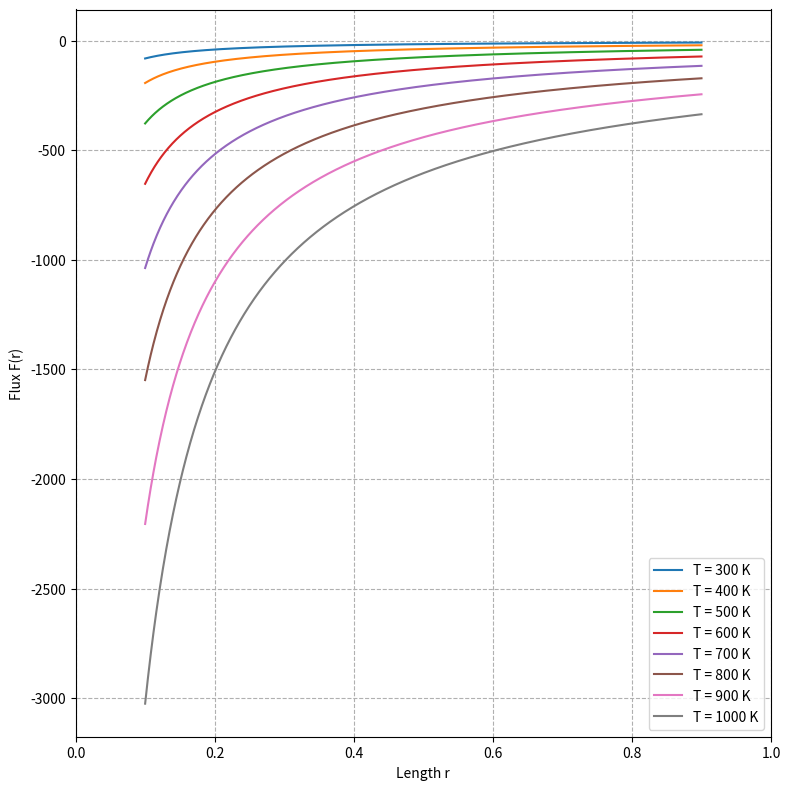

Python code for this plot:
import numpy as np
import matplotlib.pyplot as plt
from scipy.integrate import solve_ivp

sigma_s = 5.670374419e-8

T_vals = np.arange(300, 1001, 100)
r_vals = np.linspace(0.1, 0.9, 1000)

plt.figure(figsize=(8, 8), dpi=300)

for T in T_vals:
    flux_coeff = (-16 * sigma_s / 3) * (T**3)
    flux_b = flux_coeff / r_vals
    plt.plot(r_vals, flux_b, label=f'T = {T} K')

plt.xlim(0, 1)
plt.xlabel('Length r')
plt.ylabel('Flux F(r)')
plt.grid(True, which='both', linestyle='--')
plt.legend()
plt.tight_layout()
plt.savefig('q6(b).png', dpi=600)
plt.show()
plt.close()
